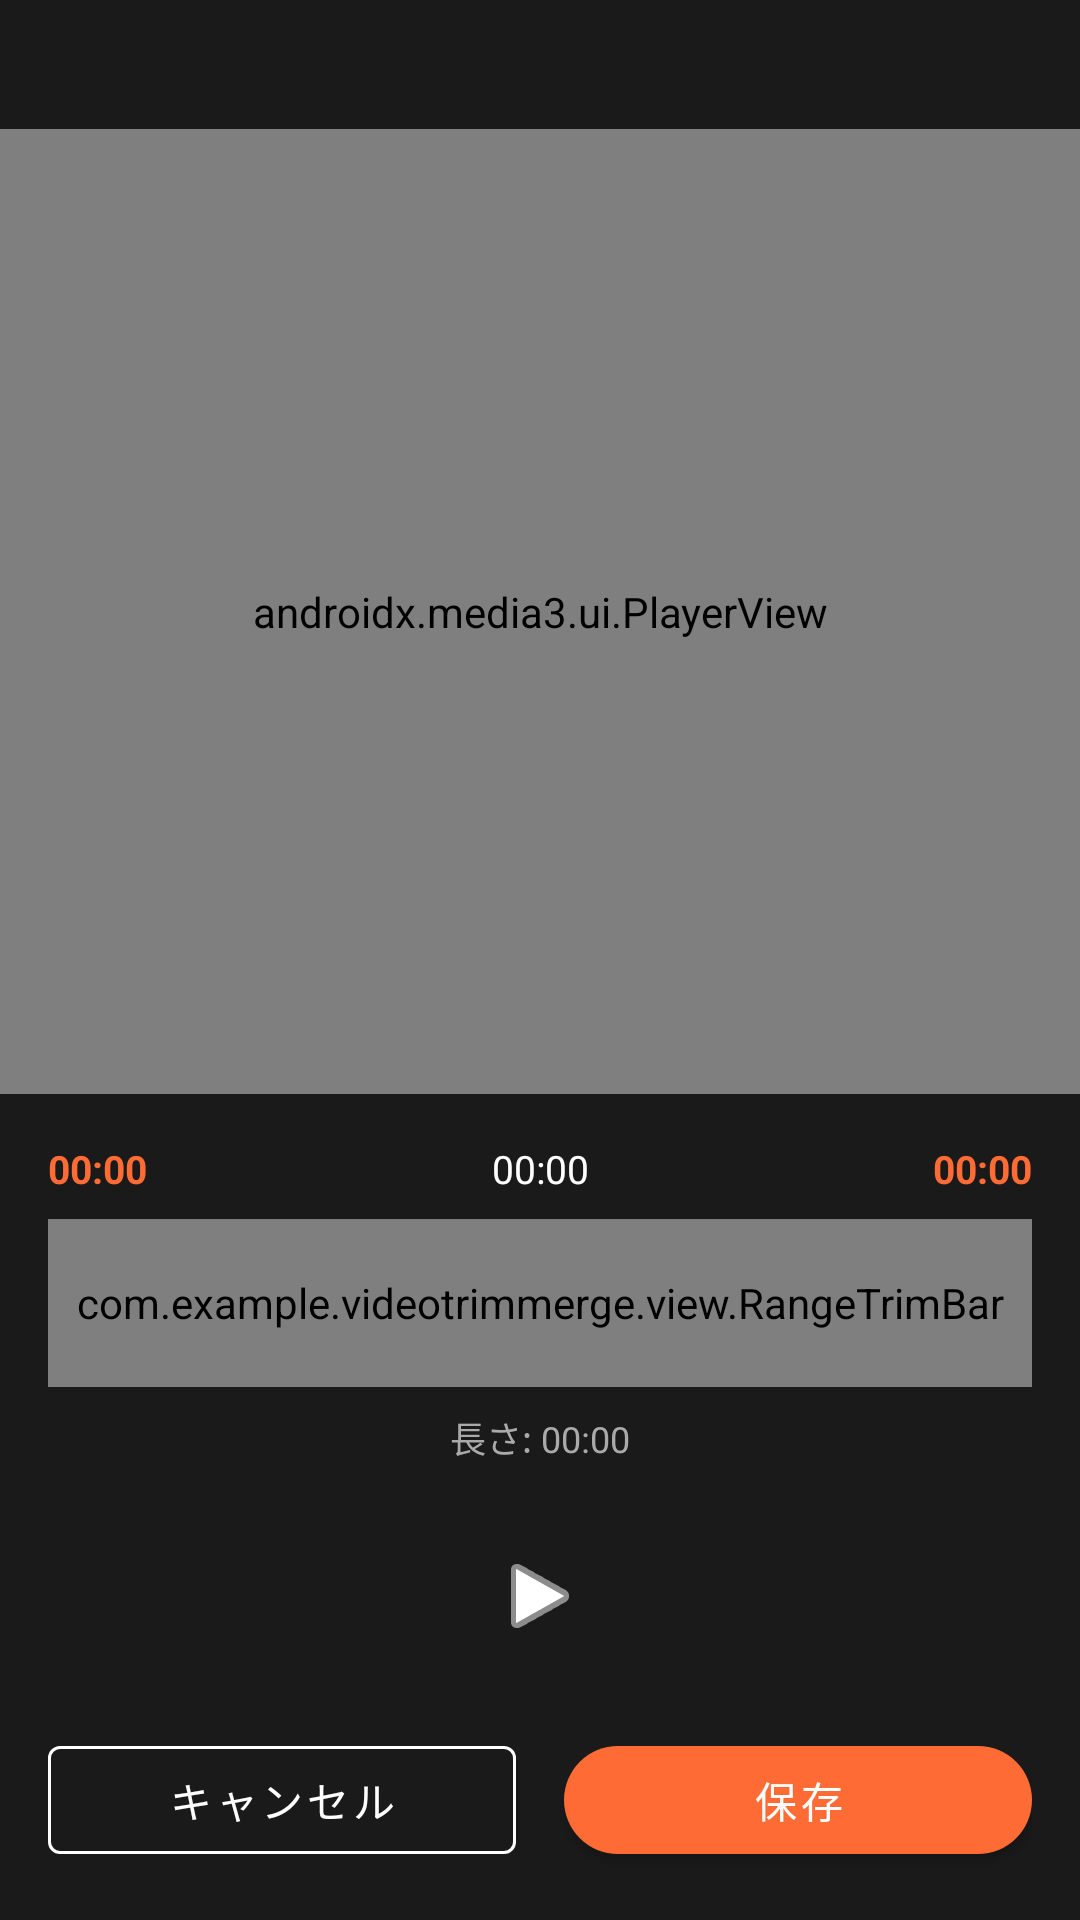

Android layout source for this screen:
<!-- AndroidManifest.xml: application theme Theme.VideoTrimMerge -->
<!-- res/layout/activity_video_trim.xml -->
<?xml version="1.0" encoding="utf-8"?>
<LinearLayout
    xmlns:android="http://schemas.android.com/apk/res/android"
    xmlns:app="http://schemas.android.com/apk/res-auto"
    android:layout_width="match_parent"
    android:layout_height="match_parent"
    android:orientation="vertical"
    android:background="@android:color/black">

    
    <TextView
        android:id="@+id/tvVideoName"
        android:layout_width="match_parent"
        android:layout_height="wrap_content"
        android:padding="12dp"
        android:textColor="@android:color/white"
        android:textSize="14sp"
        android:maxLines="1"
        android:ellipsize="end"
        android:background="#1A1A1A" />

    
    <androidx.media3.ui.PlayerView
        android:id="@+id/playerView"
        android:layout_width="match_parent"
        android:layout_height="0dp"
        android:layout_weight="1"
        app:use_controller="false"
        app:resize_mode="fit" />

    
    <LinearLayout
        android:layout_width="match_parent"
        android:layout_height="wrap_content"
        android:orientation="vertical"
        android:background="#1A1A1A"
        android:padding="16dp">

        
        <LinearLayout
            android:layout_width="match_parent"
            android:layout_height="wrap_content"
            android:orientation="horizontal"
            android:layout_marginBottom="8dp">

            <TextView
                android:id="@+id/tvStartTime"
                android:layout_width="0dp"
                android:layout_height="wrap_content"
                android:layout_weight="1"
                android:textColor="@color/colorPrimary"
                android:textSize="13sp"
                android:textStyle="bold"
                android:text="00:00" />

            <TextView
                android:id="@+id/tvCurrentTime"
                android:layout_width="0dp"
                android:layout_height="wrap_content"
                android:layout_weight="1"
                android:textColor="@android:color/white"
                android:textSize="13sp"
                android:gravity="center"
                android:text="00:00" />

            <TextView
                android:id="@+id/tvEndTime"
                android:layout_width="0dp"
                android:layout_height="wrap_content"
                android:layout_weight="1"
                android:textColor="@color/colorPrimary"
                android:textSize="13sp"
                android:textStyle="bold"
                android:gravity="end"
                android:text="00:00" />
        </LinearLayout>

        
        <com.example.videotrimmerge.view.RangeTrimBar
            android:id="@+id/trimBar"
            android:layout_width="match_parent"
            android:layout_height="56dp"
            android:layout_marginBottom="8dp" />

        
        <TextView
            android:id="@+id/tvTrimDuration"
            android:layout_width="match_parent"
            android:layout_height="wrap_content"
            android:textColor="#AAAAAA"
            android:textSize="12sp"
            android:gravity="center"
            android:layout_marginBottom="16dp"
            android:text="長さ: 00:00" />

        
        <ImageButton
            android:id="@+id/btnPlayPause"
            android:layout_width="56dp"
            android:layout_height="56dp"
            android:layout_gravity="center_horizontal"
            android:background="@android:color/transparent"
            android:src="@android:drawable/ic_media_play"
            android:tint="@android:color/white"
            android:contentDescription="再生/停止"
            android:layout_marginBottom="16dp" />

        
        <LinearLayout
            android:layout_width="match_parent"
            android:layout_height="wrap_content"
            android:orientation="horizontal"
            android:gravity="center">

            <com.google.android.material.button.MaterialButton
                android:id="@+id/btnCancel"
                style="@style/Widget.MaterialComponents.Button.OutlinedButton"
                android:layout_width="0dp"
                android:layout_height="wrap_content"
                android:layout_weight="1"
                android:layout_marginEnd="8dp"
                android:text="@string/cancel"
                app:strokeColor="@android:color/white"
                android:textColor="@android:color/white" />

            <com.google.android.material.button.MaterialButton
                android:id="@+id/btnSave"
                android:layout_width="0dp"
                android:layout_height="wrap_content"
                android:layout_weight="1"
                android:layout_marginStart="8dp"
                android:text="@string/save_trim"
                app:cornerRadius="24dp" />
        </LinearLayout>
    </LinearLayout>
</LinearLayout>
<!-- resources referenced by this layout -->
<resources>
  <color name="colorPrimary">#FF6B35</color>
  <string name="cancel">キャンセル</string>
  <string name="save_trim">保存</string>
  <style name="Theme.VideoTrimMerge" parent="Theme.MaterialComponents.DayNight.DarkActionBar">
          <item name="colorPrimary">@color/colorPrimary</item>
          <item name="colorPrimaryDark">@color/colorPrimaryDark</item>
          <item name="colorAccent">@color/colorAccent</item>
          <item name="android:windowBackground">@color/background</item>
      </style>
  <color name="colorPrimaryDark">#E55A2A</color>
  <color name="colorAccent">#FF6B35</color>
  <color name="background">#F5F5F5</color>
</resources>
